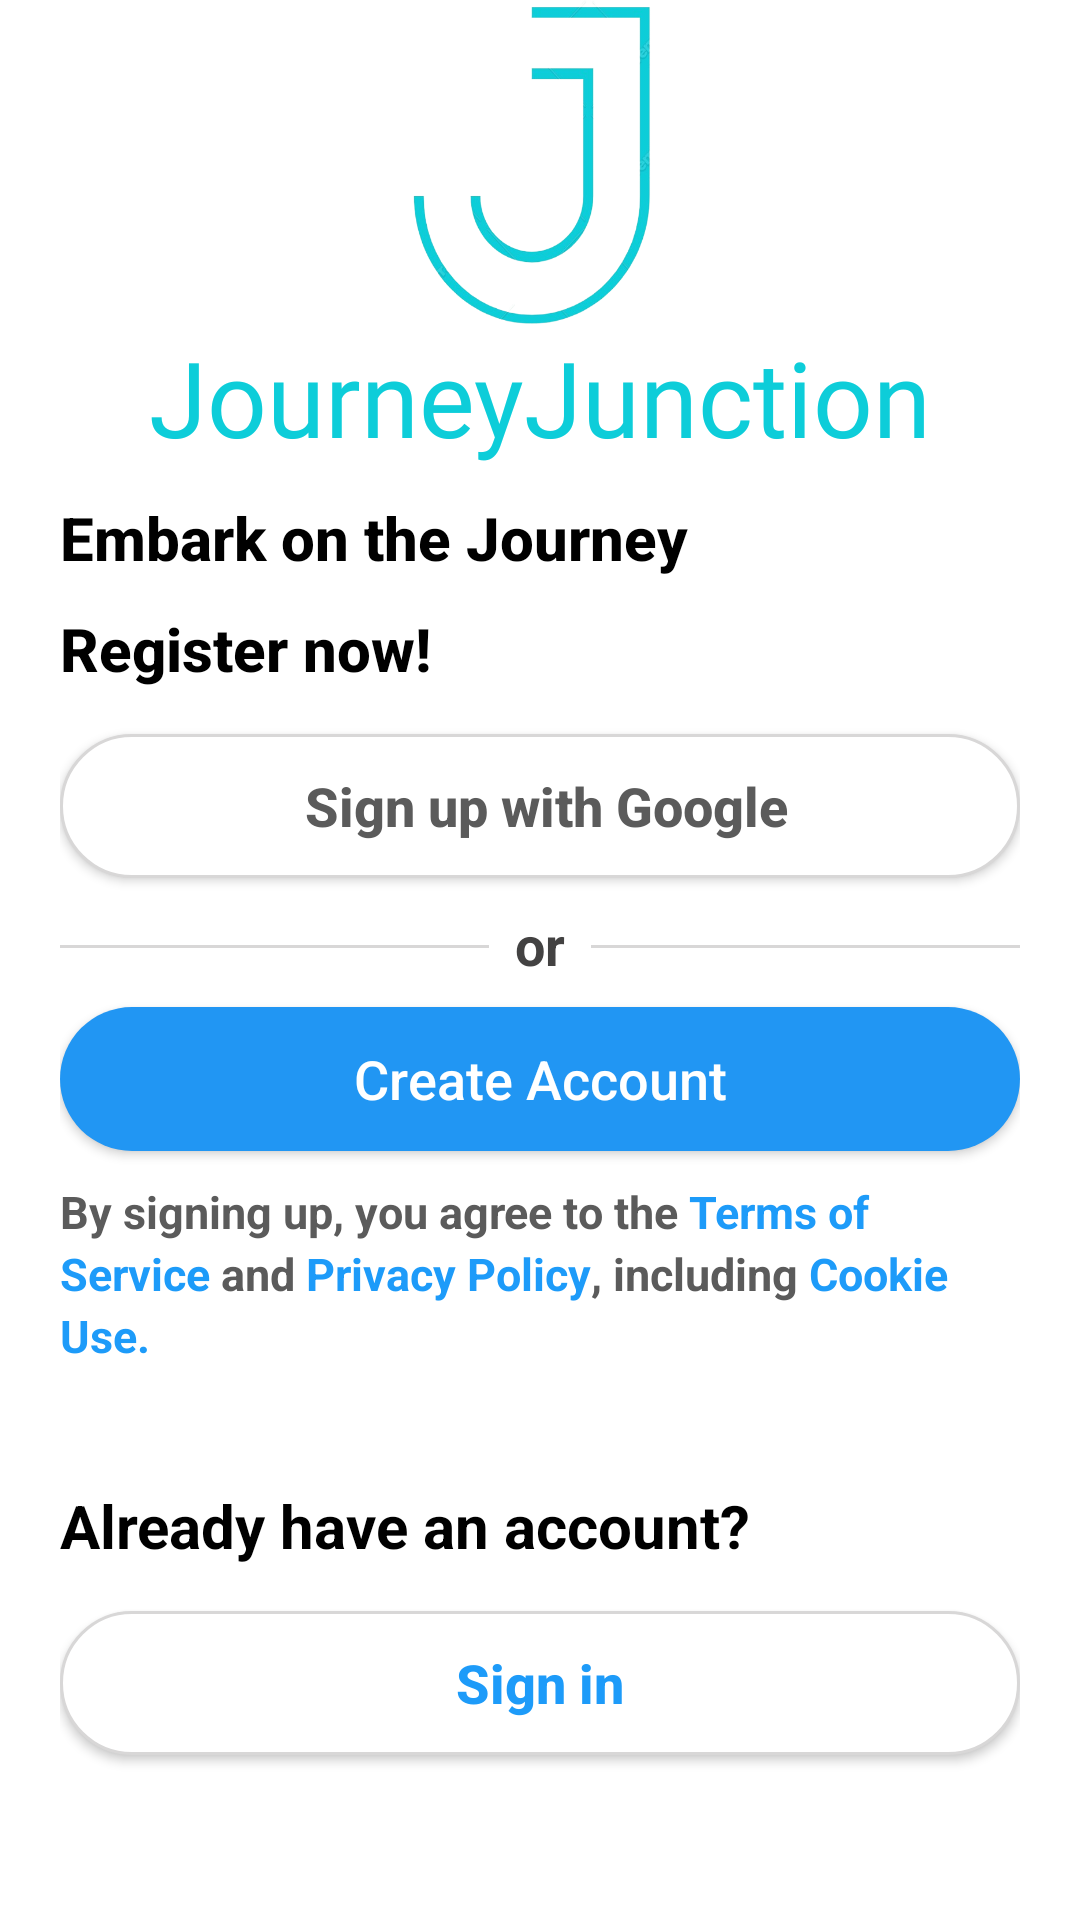

Layout XML and referenced resources for this Android screen:
<!-- AndroidManifest.xml: application theme Theme.JourneyJunctionXml -->
<!-- res/layout/login_preview.xml -->
<LinearLayout xmlns:android="http://schemas.android.com/apk/res/android"
    android:layout_width="match_parent"
    android:layout_height="match_parent"
    android:background="@color/white"
    xmlns:tools="http://schemas.android.com/tools"
    android:orientation="vertical">

    <LinearLayout
        android:layout_width="match_parent"
        android:layout_height="wrap_content"
        android:layout_marginHorizontal="20dp"
        android:orientation="vertical"
        android:gravity="center_horizontal">

        <ImageView
            android:layout_width="92dp"
            android:layout_height="109dp"
            android:background="@drawable/logo" />
        <TextView
            android:layout_width="match_parent"
            android:layout_height="wrap_content"
            android:text="@string/jj"
            android:textSize="35sp"
            android:textAlignment="center"
            android:fontFamily="@font/kellyslab"
            android:textColor="#0DCDD9"/>
    </LinearLayout>
    <LinearLayout
        android:layout_width="match_parent"
        android:layout_height="match_parent"
        android:layout_marginHorizontal="20dp"
        android:orientation="vertical"
        android:gravity="center_horizontal">
        <TextView
            android:layout_width="match_parent"
            android:layout_height="wrap_content"
            android:text="@string/embark1"
            android:textSize="20sp"
            android:textStyle="bold"
            android:fontFamily="sans-serif-medium"
            android:textColor="#000000"
            android:layout_marginTop="10dp"
            />
        <TextView
            android:layout_width="match_parent"
            android:layout_height="wrap_content"
            android:text="@string/embark2"
            android:textSize="20sp"
            android:textStyle="bold"
            android:fontFamily="sans-serif-medium"
            android:textColor="#000000"
            android:layout_marginTop="10dp"
            />
        <Button
            android:layout_width="match_parent"
            android:layout_height="wrap_content"
            android:text="@string/button_google"
            android:textStyle="bold"
            android:textSize="18sp"
            android:layout_marginTop="15dp"
            android:background="@drawable/button_blank"
            android:textColor="#5B5B5B"
            android:id="@+id/get_started_button"
            android:textAllCaps="false"
            >
        </Button>
        <LinearLayout
            android:layout_width="match_parent"
            android:layout_height="20dp"
            android:orientation="horizontal"
            android:gravity="center_vertical"
            android:layout_marginVertical="10dp"
            >
            <View
                android:layout_width="0dp"
                android:layout_weight="0.5"
                android:layout_height="1dp"
                android:background="#D8D7D7"
                android:layout_marginTop="3dp"/>
            <TextView
                android:layout_width="wrap_content"
                android:layout_height="wrap_content"
                android:text="  or  "
                android:textStyle="bold"
                android:textSize="18sp"
                android:textColor="#434242"/>
            <View
                android:layout_width="0dp"
                android:layout_weight="0.5"
                android:layout_height="1dp"
                android:background="#D8D7D7"
                android:layout_marginTop="3dp"/>
        </LinearLayout>
        <Button
            android:layout_width="match_parent"
            android:layout_height="wrap_content"
            android:background="@drawable/button"
            android:text="Create Account"
            android:textAllCaps="false"
            android:id="@+id/login_prev_sign_up"
            android:textSize="18sp"
            android:textColor="@color/white"
            android:layout_marginTop="3dp"/>
        <TextView
            android:layout_width="match_parent"
            android:layout_height="wrap_content"
            android:text="@string/create_account_term"
            android:layout_marginTop="10dp"
            android:textSize="15sp"
            android:textStyle="bold"
            android:textColor="#5B5B5B"
            android:lineSpacingExtra="3sp"/>
        <LinearLayout
            android:layout_width="match_parent"
            android:layout_height="0dp"
            android:layout_weight="1"
            android:orientation="vertical"
            android:layout_marginVertical="30dp"
            android:gravity="bottom">

            <TextView
                android:layout_width="match_parent"
                android:layout_height="wrap_content"
                android:text="Already have an account?"
                android:textColor="@color/black"
                android:textSize="20sp"
                android:layout_marginBottom="15dp"
                android:textStyle="bold"/>

            <Button
                android:layout_width="match_parent"
                android:layout_height="wrap_content"
                android:text="Sign in"
                android:textStyle="bold"
                android:id="@+id/login_prev_sign_in"
                android:textSize="18sp"
                android:layout_marginBottom="25dp"
                android:background="@drawable/button_blank"
                android:textColor="@color/button"
                android:textAllCaps="false"/>
        </LinearLayout>

    </LinearLayout>
</LinearLayout>
<!-- resources referenced by this layout -->
<resources>
  <color name="black">#FF000000</color>
  <color name="button">#1D9BF9</color>
  <color name="white">#FFFFFFFF</color>
  <!-- drawable button (drawable) -->
  <shape xmlns:android="http://schemas.android.com/apk/res/android"
      android:shape="rectangle">
      <solid android:color="#2196F3" />
      <corners android:radius="200dp" />
  </shape>
  <!-- drawable button_blank (drawable) -->
  <shape xmlns:android="http://schemas.android.com/apk/res/android"
      android:shape="rectangle">
      <solid android:color="#ffffff" />
      <stroke android:color="#D8D7D7" android:width="1sp"/>
      <corners android:radius="200dp" />
  </shape>
  <!-- drawable logo: png bitmap (drawable, 73046 bytes) -->
  <string name="button_google"><img src="@drawable/google" /> Sign up with Google</string>
  <string name="create_account_term">By signing up, you agree to the <font color="#1D9BF9">Terms of Service</font> and <font color="#1D9BF9">Privacy Policy</font>, including <font color="#1D9BF9">Cookie Use.</font></string>
  <string name="embark1">Embark on the Journey</string>
  <string name="embark2">Register now!</string>
  <string name="jj">JourneyJunction</string>
  <style name="Theme.JourneyJunctionXml" parent="Base.Theme.JourneyJunctionXml" />
  <style name="Base.Theme.JourneyJunctionXml" parent="Theme.AppCompat.DayNight.NoActionBar">
          
          
      </style>
</resources>
